pico-8 play session: mixed d-pad (fixed 12-tick cycle), after a click and taps of 🅾, ❎, 🅾+❎, 🅾 in the second before t = 0

[t = 4 s] mixed d-pad (1.2s cycle ×~3): → ← ↑ ↓ + 🅾/❎ taps, ~4s
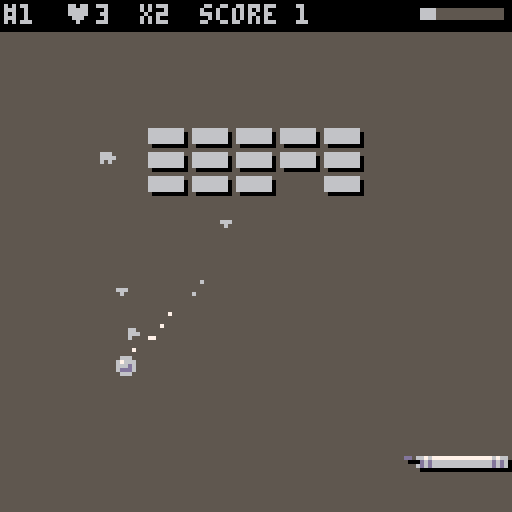
[t = 6 s] mixed d-pad (1.2s cycle ×~5): → ← ↑ ↓ + 🅾/❎ taps, ~6s
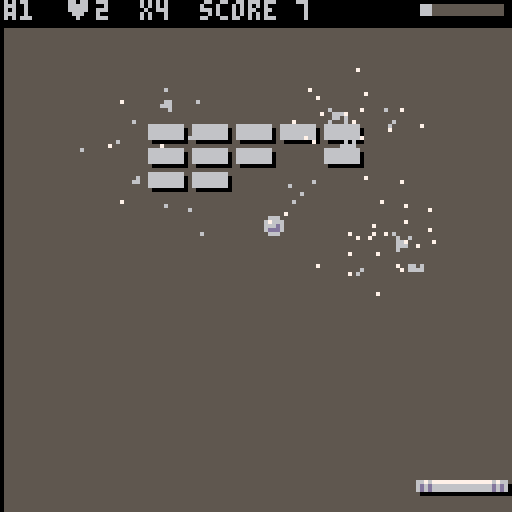
[t = 8 s] mixed d-pad (1.2s cycle ×~6): → ← ↑ ↓ + 🅾/❎ taps, ~8s
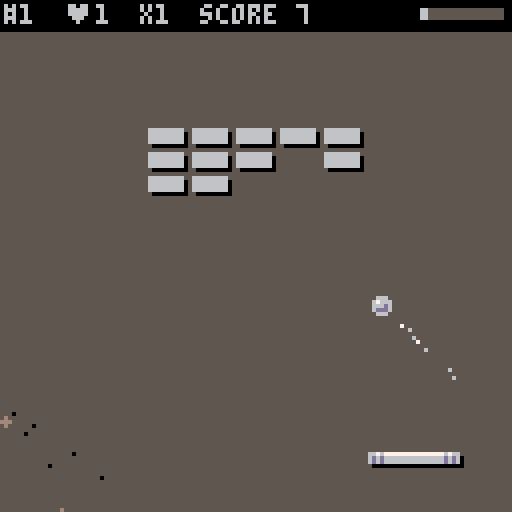

pico-8 cartridge
version 43
__lua__
--breakout laser jump
--by lucasgalib

function _init()

	cartdata("breakout_laser_jump")

	menuitem(1,"reset high scores",reset_hs)

	cls()
	mode="start"
	
	init_variables()
	
	--fade init
	fade_menu=true
	fade_in_timer=40 --frames to fade in
	fade_p=1 --start dark
	
	init_start_blocks()
	
	music(1,400)
end


function _update60()
	update_parts()
	do_blink()
	if mode=="game" then
		update_game()
	elseif mode=="start" then
		update_start()
	elseif mode=="game_over" then
		update_game_over()
	elseif mode=="level_over" then
		update_level_over()
	elseif mode=="winner" then
		update_winner()
	end
end


function _draw()
	--secret palette
	pal(15,128+6,1)
	
	if mode=="game" then
		draw_game()
	elseif mode=="start" then
		draw_start()
	elseif mode=="game_over" then
		draw_game_over()
	elseif mode=="level_over" then
	 draw_level_over()
	elseif mode=="winner" then
	 draw_winner()
	end
	--apply fade effect
	if fade_p>0 then
		fade_screen(fade_p)
	end
end


function init_variables()
	--starting lives
	lives=3
	
	--ball init
	ball={}
	
	--paddle variables
	pad_x=52 
	pad_y=120 
	pad_dx=0 
	pad_dy=0 
	pad_wo=24 --paddle original width
	pad_w=24 --current paddle width
	pad_h=3 --paddle height
	
	--paddle jump variables 
	pad_grounded=true 
	pad_jump_power=-1.3 --jump strength negative=up
	pad_gravity=0.1 --gravity strength
	pad_can_jump=true 
	
	--blocks variables
	block_w=9 
	block_h=4
	spr_lookup={b=40,i=10,h=30,e=50,s=0,p=20,v=60}
	
	--laser variables
	laser_cd_max=600 --tune max cd 
	laser_speed=4 --pixels per frame
	laser_cd=0 
	super_laser_active=false 
	super_laser_flash=0
	initial_serve=false
	
	--score variables
	score=0
	score_mult=1 
	chain=1 
	
	--levels
	levelnum=1 --level 1 init
	level=levels[levelnum]
	
	--sudden death
	sd_block=nil
	sd_timer=0
	sd_thresh=3 --blocks to sd
	
	--power ups variables
	timer_slow=0
	timer_expand=0
	timer_reduce=0
	timer_megaball=0
	timer_megaball_w=0
	
	--shake screen
	shake=0 
	
	-- x button blink
	blink_x_frame=0
	blink_x_i=1
	blink_x_g=7
	blink_x_flash=0
	
	-- z button blink
	blink_z_frame=0
	blink_z_i=1
	blink_z_g=7
	blink_z_flash=0
	
	--arrow preview blink
	arr_b=1 
	arr_b_frame=0
	
	--fade screen
	start_countdown=-1 
	fade_p=0 --fade percentage
	fade_in_timer=0 
	fade_menu=false 
	
	--flash
	flash_time=5 --tune flash time
	
	--sash ui
	sash_w=0 
	sash_dw=0 --destination width
	sash_c=0 
	sash_text=""
	sash_frames=0 
	sash_v=false
	sash_delay_w=0 
	sash_delay_tx=0 
	
	--combo messages
	combo_msgs={"awesome!","so sick!","bonkers!","brilliant!","buenisimo!","on fire!","legendary!","unreal!","insane!","magnificent!"}
	
	--particles
	part={}
	last_hit_dx=0
	last_hit_dy=0
	
	--particle colors
	col_fire={7,10,9,8,2,0}
	col_smoke={0,0,0,5,6}
	col_laser={7,14,8,2}
	col_basic={7,6}
	col_mega={14,2}
	
	--other variables
	top_bar=8 
	sticky=false
	sticky_x=0
	inf_counter=0 --infinite loop protection
	
	--high score
	hs={}
	load_hs()
	hs_x=129 
	hs_dx=129 
	
	--stat tracking current game 
	stat_blocks=0
	stat_powers=0 
	stat_pad_hits=0 
	stat_level=1 
	stat_laser_shots=0 
	stat_victories=0 
end
-->8
--draw


function draw_game()
	cls(0)
	rectfill(0,0,127,127,5)
	do_shake()
	
	draw_paddle()
	draw_blocks()
	draw_top_bar()
	draw_laser_cd()
	draw_pills()
	draw_lasers()
	draw_sash()
	draw_parts()
	draw_ball()
end


function draw_start()
	cls(5)
	draw_parts()
	draw_start_blocks()
	--draw logo with slide offset
	palt(14,true)
	palt(0,false)
	--breakout
	spr(64,37,9+logo_offset_y,7,4)
	--laser
	spr(71,33,41+logo_offset_y,5,2)
	--jump
	spr(76,59,38+logo_offset_y,4,2)
	palt()

	--under sash
	rectfill(0,60,128,68,0)
	print("by lucasgalib",39+(hs_x-129),62,7)
	print("press ❎ to start",31+(hs_x-129),85,blink_x_g)
	print("⬅️ for high scores",29+(hs_x-129),102,0)
	draw_hs(hs_x,65)
	
	--version number
	print("v1.0",hs_x-126,121,0)
end


function draw_level_over()
	draw_game()
	rectfill(0,60,128,68,0)
	print("level "..levelnum.." cleared!",35,62,7)
	print("press ❎ to continue",26,85,blink_x_g)
end


function draw_game_over()
	draw_game()
	rectfill(0,60,128,68,0)
	print("game over!",45+(hs_x-129),62,7)
	print("press ❎ to retry",30+(hs_x-129),80,blink_x_g)
	print("press 🅾️ to exit",32+(hs_x-129),90,blink_z_g)
	print("⬅️ for your score",30+(hs_x-129),102,0)
	draw_stats(hs_x,65)
end


function draw_winner()
	draw_game()
	rectfill(0,60,128,68,0)
	print("congrats! you win!",29+(hs_x-129),62,7)
	print("press 🅾️ to exit",32+(hs_x-129),85,blink_z_g)
	print("⬅️ for your score",30+(hs_x-129),102,0)
	draw_stats(hs_x,65)
end


function draw_ball()
	local ball_spr=34
	for i=1,#ball do
	
	--if megaball
	if timer_megaball>0 or timer_megaball_w>0 then
		ball_spr=35
	end
	spr(ball_spr,ball[i].x-3,ball[i].y-3)
	--serve preview
		if ball[i].stuck 
		and not blocks_intro_active() then
			--draw dots along the aim line (grey to white fade)
			for j=2,5 do
				local dot_x=ball[i].x+ball[i].dx*j*2*arr_b
				local dot_y=ball[i].y+ball[i].dy*j*2*arr_b
				local cols={13,6,6,7,5}
				local ci=((flr(arr_b_frame/6)+j)%3)+1  
				local dot_col=cols[ci]
				circfill(dot_x,dot_y,0.5,dot_col)
			end
		end
	end
end


function draw_paddle()
	palt(0,false)
	palt(14,true)
	if sticky then
		sspr(32,16,5,7,pad_x,pad_y)
		sspr(40,16,5,7,pad_x+pad_w-4,pad_y)
	else
		sspr(0,16,5,7,pad_x,pad_y)
		sspr(8,16,5,7,pad_x+pad_w-4,pad_y)
	end
	--middle part of pad
	for i=5,pad_w-5 do
		if sticky then
			sspr(37,16,1,7,pad_x+i,pad_y)
		else
			sspr(5,16,1,7,pad_x+i,pad_y)
		end
	end
	palt()
	--laser dots on pad
	if laser_cd<=0 then 
		for i=1,3 do
			local c=i<3 and 13 or 8
			pset(pad_x+3,pad_y+i,c)
			pset(pad_x+pad_w-3,pad_y+i,c)
		end
		pset(pad_x+4,pad_y+1,7)
		pset(pad_x+pad_w-4,pad_y+1,7)
	end
end


function draw_top_bar()
	--black bar on top
	rectfill(0,0,128,7,0)
	print("#"..levelnum,1,1,6)
	print("♥"..lives,16,1,6)
	print("score "..score,50,1,6)
	
	--print xcombo
	local xcombo=chain*score_mult
	local xcolor=6
	if xcombo>=8 then
		xcolor=8
	end
	print("x"..xcombo,35,1,xcolor)
end


function draw_blocks()
	local _bspritex=0 
	local i
	
	for i=1,#blocks do
	local _b=blocks[i]
		if _b.v or _b.fsh>0 then
			--flashing state
			if _b.fsh>0 then
				_b.fsh-=1
				_bsprite=false
			else
				--lookup sprite position
				_bspritex=spr_lookup[_b.t]
				_bsprite=_bspritex!=nil
				_bspritex=_bspritex or 0
			end
			--animated position
			local _bx=_b.x+_b.ox
			local _by=_b.y+_b.oy
			if _bsprite then
				palt(0,false)
				palt(14,true)
				pal(11,128+5,1)
				sspr(_bspritex,24,10,5,_bx,_by)
				palt()
			else
				--flash white rectangle
				rectfill(_bx,_by,_bx+block_w-1,_by+block_h-1,7)
			end
		end
	end
end


function draw_pills() 
	palt(11,true)
	palt(0,false)
	for i=1,#pill do 
		spr(pill[i].t,pill[i].x,pill[i].y) 
	end 
	palt()
end

--draw lasers
function draw_lasers()
	for i=1,#laser do
		local l=laser[i]
		if l.super then
			--draw smaller red super laser (3 pixels wide, shorter)
			rectfill(l.x-1,l.y,l.x+1,l.y+4,8) --red outer
			line(l.x,l.y,l.x,l.y+4,14) --pink/light red center line
		else
			--draw normal thin laser
			line(l.x,l.y,l.x,l.y+3,8)
		end
	end
end


function draw_laser_cd()
	--background (empty)
	rectfill(105,2,125,4,5)
	--fill based on cooldown
	local fill=20*(1-laser_cd/laser_cd_max)
	if fill>0 then
		--use red color if super laser is ready
		rectfill(105,2,105+fill,4,super_laser_active and 8 or 6)
	end
end
-->8
--state machine

function update_game()

	--handle fade in
	if fade_in_timer>0 then
		fade_in_timer-=1
		fade_p=fade_in_timer/20 
		if fade_in_timer<=0 then
			fade_p=0
			pal() 
		end
	end
	
	pad_size()
	ball_move()
	pad_move()
	pad_jump()
	shoot_laser()
	pad_collision()
	block_collision()
	laser_collision()
	move_pills()
	move_lasers()
	update_sd()
	check_explosions()
	sticky_shot()
	powerup_timer()
	arrow_blink()
	animate_blocks()
	update_sash()
	
	--check level finished
	if level_finished() then
		_draw()
		if levelnum>=#levels then
			win_game()
		else
			level_over()
		end
	end
	
end


function update_start()

	--block start animation
	update_start_blocks()
	
	--logo slide animation
	if not logo_settled then
		logo_offset_y+=logo_speed
		if logo_offset_y>=0 then
			logo_offset_y=0
			logo_settled=true
		end
	end
	
	--when x pressed to start game
	if btnp(5) then
	 start_accel=true
	 music(-1,950)
	end
	
	--logo speed particles (only after logo settles)
	if logo_settled then
		logo_parts()
	end
	-- handle fade in for menu
	if fade_menu and fade_in_timer>0 then
		fade_in_timer-=1
		fade_p=fade_in_timer/20
		if fade_in_timer<=0 then
			fade_p=0
			fade_menu=false
			pal() 
		end
	end
	
	--slide high scores
	if hs_x!=hs_dx then
		hs_x+=(hs_dx-hs_x)/5
	end
	
	if start_countdown<0 then
		if btnp(5) then
			start_countdown=60 
			sfx(23)
		end
		if btnp(0) and hs_dx!=0 then
			hs_dx=0
		end
		if (btnp(1) or btnp(5) or btnp(4)) and hs_dx!=129 then
			hs_dx=129
		end
	else
		start_countdown-=1
		fade_p=1-(start_countdown/20) 
		if start_countdown<=0 then
			start_countdown=-1
			fade_p=0 
			pal() 
			start_game()
		end
	end
end


function update_game_over()

	if hs_x!=hs_dx then
		hs_x+=(hs_dx-hs_x)/5
	end

	if start_countdown<0 then
		-- retry button (❎)
		if btnp(5) then
			start_countdown=60
			sfx(23)
			exit_to_menu=false
		end

		-- exit button (🅾️)
		if btnp(4) then
			start_countdown=60
			sfx(20)
			exit_to_menu=true
		end

		-- high score sliding
		if btnp(0) and hs_dx!=0 then
			hs_dx=0
		end
		if (btnp(1) or btnp(5) or btnp(4)) and hs_dx!=129 then
			hs_dx=129
		end
	else
	
		-- fade countdown
		start_countdown-=1
		fade_p=1-(start_countdown/20)
		if start_countdown<=0 then
			start_countdown=-1
			fade_p=0
			pal()
			if exit_to_menu then
				_init()
			else
				retry_game()
			end
		end
	end
end


function update_level_over()
	if start_countdown<0 then
		if btnp(5) then
			start_countdown=60 
			sfx(23)
		end
	else
		start_countdown-=1
		fade_p=1-(start_countdown/20)
		if start_countdown<=0 then
			start_countdown=-1
			fade_p=0
			pal()
			next_level()
		end
	end
end


function update_winner()
	if hs_x!=hs_dx then
		hs_x+=(hs_dx-hs_x)/5
	end
	if start_countdown<0 then
		if btnp(4) then
			start_countdown=60
			sfx(23)
		end
		if btnp(0) and hs_dx!=0 then
			hs_dx=0
		end
		if (btnp(1) or btnp(4)) and hs_dx!=129 then
			hs_dx=129
		end
	else
		start_countdown-=1
		fade_p=1-(start_countdown/20)
		if start_countdown<=0 then
			start_countdown=-1 
			fade_p=0 
			pal() 
			_init()
		end
	end
end


function game_over()
	check_hs()
	mode="game_over"
end


function level_over()
	sfx(25)
	mode="level_over"
end


function win_game()
	stat_victories+=1
	check_hs() 
	mode="winner"
	sfx(27)
end


function start_game()
	menuitem(1) --disable menuitem
	init_variables()
	cls()
	mode="game"
	build_blocks(level)
	reset_laser()
	reset_pills()
	serve_ball()
	show_sash("level "..levelnum,0)
	--fade in setup
	fade_in_timer=30
	fade_p=1 --start dark
	sfx(26)
end


function level_finished()
	for i=1,#blocks do
		if blocks[i].v and blocks[i].t!="i" then
			return false
		end
	end
	return true
end


function next_level()
	mode="game"
	--paddle reposition
	pad_x=52 
	pad_y=120 
	pad_dx=0 
	--other variables
	chain=1 
	sticky=false 
	--advance level
	levelnum+=1
	stat_level=levelnum 
	level=levels[levelnum]
	
	reset_laser()
	build_blocks(level)
	serve_ball()
	show_sash("level "..levelnum,0)
	sfx(26)
end

function retry_game()
	
	mode="game"
	
	--variables that change
	lives=3
	local score_penalty=flr(score*0.25)
	score-=score_penalty
	if score<0 then
		score=0
	end
	
	--paddle reposition
	pad_x=52
	pad_y=120 
	pad_dx=0 
	
	--other variables
	chain=1 
	sticky=false
	
	--not advance level
	level=levels[levelnum]
	reset_laser()
	build_blocks(level)
	serve_ball()
	show_sash("score -"..score_penalty,0)
	--fade in setup
	fade_in_timer=30 --frames to fade in
	fade_p=1 --start dark
	sfx(26)
end
-->8
--levels 

--x = empty space
--b = normal block
--h = hardened block
--e = extra hardened block 
--i = indestructible block
--s = exploding block
--p = power up block
--v = invisible block

--level configuration
level=""
levelnum=1
levels={}


--welcome
levels[1]="///xxxb4/xxxb4/xxxb4"

--small pyramid
levels[2]="///xxxxxb/xxxxbbb/xxxbbpbb/xxbbbbbbb"

--power h
levels[3]="//xxxxbxb/xxxxbxb/xxbbbpbbb/xxxxbxb/xxxxbxb/"

--the container
levels[4]="//xxbx4b/xxbx4b/xxbxxpxxb/xxbx4b/xxbx4b/xxb6/"

--intro hard
levels[5]="///xxxxhxh/xxxhhbhh/xxxxbpb/xxxhhbhh/xxxxhxh/"

--the barrier
levels[6]="///x3bbb/x3bpb/x3bbb////xh8"

--the chain
levels[7]="////xhxhxhxhxh/bbbpbbbpbbbxhxhxhxhxh/"

--the tunnel
levels[8]="/xh8//x4b/x3bpb/x4b//xh8/"

--top corners
levels[9]="/xpbbhxhbbp/xbbhxxxhbb/xbhx4hb/xhx6h/xhx6h/"

--intro explosives
levels[10]="/bbbxbbbxbbbbsbxbsbxbsbbbbxbbbxbbb//xxbbbxbbb/xxbsbxbsb/xxbbbxbbb"

--space invader
levels[11]="xxxsxxxs/xxxxsxs/xxxxbbb/xxxbbbbb/xxbbpbpbb/xxb6/xhbbpbpbbh/xhxb4xh/xhxhxxxhxh/xhxhxxxhxh/xxxxhxh/"

--the belt
levels[12]="////h9hbsbsbpbsbsbh9h/"

--dispersed
levels[13]="xhxhxpxhxhx/hxhxhxhxhxh/xhxhxhxhxhx/hxpxhxhxpxh/xhxhxhxhxhx"

--moonflower
levels[14]="/xxxbxxxbb/xxbhbxxxbb/xbhshbxxxpxxxbhbxxxbb/xxxbxxxbb/xxxh/xxxh/xxxh/b9b"

--intro indestructible
levels[15]="xxxxxpxxxx//xxxxbbb//xxxbbbbb//xxbbbbbbb/xxi6"

--the basket
levels[16]="//xxxxbbb/xixxbpbxxi/xixxiiixxi/xixxipixxi/xissixissi/xix6i/xix6i/xi8/"

--double side
levels[17]="xxxi4/x4i/x4i/xbbbxixbbb/xbpbxixbpb/xbbbxixbbb/xbpbxixbpb/xbbbxixbbb/x4i/x4i/xxxi4"

--the jail
levels[18]="/xi3xi3/xix6i/x4h/xixxbbbxxi/xixhbpbhxi/xixxbbbxxi/xixxxhxxxi/xix6i/xi8/"

--explosive center
levels[19]="xxxi4//x3hhh/xxxhshsh/xixh4xi/xixhhphhxi/xixh4xi/xxxhshsh/x3hhh/"

--intro invisibles
levels[20]="///xxv6/xxv6/xxv6"

--the fortress
levels[21]="/xxhhhshhh/xhhsbbbshh/hhbbpbpbbhhhsbbiiibbshhhbbpbpbbhhxhhsbbbshhxxxhhhshhh"

--oinvisible right side
levels[22]="//xbbbxxxvvv/xbpbxxxvpv/xbbbxxxvvv//xbbbxxxvvv/xbpbxxxvpv/xbbbxxxvvv/"

--the capsule
levels[23]="/xh8/xhpx4ph/xhxh4xh/xhxhxsxhxh/xhxhshshxh/xhxhxsxhxh/xhxh4xh/xhpx4ph/xh8/"

--the laberynth
levels[24]="xxxixxxi/xxxixxxi/xixixxxi/xixixsxixi/xixxxixxxi/xixpxixpxi/xixxxixxxi/xi8//v9v"

--intro extra hard
levels[25]="//xxe6/xxex4e/xxex4e/xxexxpxxe/xxex4e/xxex4e/xxe6/"

--super extras
levels[26]="//xe3pe3/xeeseeesee/xe8/xepesesepe/xe8/xeeseeesee/xe3pe3/"

--protected blocks
levels[27]="/xxpxexexp/xxixixixi///xxxexpxe/xxxixixi///xxpxexexp/xxixixixi/"

--the cascade
levels[28]="x4i/xxxeepee/xeexxixxee/xxxhhphh/xhhxxixxhh/xxxbbpbb/xbbxxixxbb/xxxvvpvv/xvvx4vv/"

--the umbrella
levels[29]="x4i/xxxhhiee/xxhhbpbee/xhhbpbpbee/xhhbpbpbee/xhhpbbbpee/xixixixixi/x4i/x4i/x4i/xxxsxs/xxxsss/x3s/"

--encrusted diamond
levels[30]="b4xb4bsbbxxxbbsbbbbx4bbbbbxxxexxxbbbxxxesexxxbxxxebpbe/xxxebpbe/bxxxesexxxbbbxxxexxxbbbbbx4bbbbsbbxxxbbsbb4xb4/"

--the preboss
levels[31]="xxxv4/xxv6/xveeeveeev/xvepevepev/xeepeeepee/xveeeveeev/xv8/xxv6/xxvxvxvxv/xxvxvxvxv/xvvxvxvxvv/"

--the final boss
levels[32]="xxxh4/xxh6/xheeeheeeh/xhepehepeh/xeepeeepee/xheeeheeeh/xh8/xxhhssshh/xxh6/xxhphphph/xhhxhxhxhh/xhxxhxhxxh/xhxhhxhhxh/"

-->8
--paddle

function pad_move()

	local buttpress=false --variable button pressed
	pad_x+=pad_dx --movement
	--keeps pad on-screen
	pad_x=mid(0,pad_x,127-pad_w)
	--left move
	if btn(⬅️) then 
		buttpress=true
		pad_dx=-1.5 --speed tune
	end
	--right move
	if btn(➡️) then
		buttpress=true
		pad_dx=1.5 --speed tune
	end
	--slow down
	if not (buttpress) then
		pad_dx/=2.5 --slow tune
	end
	if not pad_grounded and not (btn(⬅️) or btn(➡️)) then
	pad_dx*=0.95
	end
end


function pad_jump()
	if blocks_intro_active() then return end
	--apply gravity
	pad_dy+=pad_gravity
	pad_y+=pad_dy
	--ground collision
	if pad_y>=120 then
		pad_y=120
		pad_dy=0
		pad_grounded=true
	else
		pad_grounded=false
		pad_can_jump=false --reset jump flag when in air
	end
	--jump input - only if grounded and can jump
	if btn(🅾️) and pad_grounded and pad_can_jump then
		pad_dy=pad_jump_power
		pad_grounded=false
		pad_can_jump=false --prevent further jumps until button released
		sfx(16) --jump sound 
	end
	--reset jump ability when button is released
	if not btn(🅾️) then
		pad_can_jump=true
	end
	--extra horizontal speed while in air
	if not pad_grounded then
		if btn(⬅️) then
			pad_dx=-2.5 --faster left in air (was -1.5)
		end
		if btn(➡️) then
			pad_dx=2.5 --faster right in air (was 1.5)
		end
	end
	--keep paddle visible (don't jump too high)
	if pad_y<top_bar+1 then
		pad_y=top_bar+1
		pad_dy=0
	end
	if abs(pad_dx)>=2 then
		spawn_speedlines(pad_x,pad_y,pad_dx)
	end
end


function sticky_shot()
	--don't allow release during block intro
	if blocks_intro_active() then return end
	-- find first stuck ball
	local stuck_ball=nil
	for i=1,#ball do
		if ball[i].stuck then
			stuck_ball=ball[i]
			break
		end
	end
	-- release stuck ball on button press
	if btnp(🅾️) and stuck_ball then
		stuck_ball.stuck=false
		stuck_ball.x=mid(3,stuck_ball.x,124)
		sticky=false
		initial_serve=false --ball is now in play
		inf_counter=0
	end
	-- only allow aiming / catching if there is a stuck ball
	if stuck_ball then
		if btn(⬅️) then 
			stuck_ball.dx=-1
			stuck_ball.dy=-1
		end
		if btn(➡️) then 
			stuck_ball.dx=1
			stuck_ball.dy=-1
		end
	end
end


function pad_size()
	--check if pad should grow
	if timer_expand>0 then
		pad_w=flr(pad_wo*1.5)
	--check if pad should shrink
	elseif timer_reduce>0 then
		pad_w=flr(pad_wo/2)
		score_mult=2 --score mult 
	else
		pad_w=pad_wo
		score_mult=1 
	end
	--clamp sticky_x to new paddle width
	if sticky then
		sticky_x=mid(2,sticky_x,pad_w-2)
	end
end
-->8
--ball
 

function new_ball()
	b={}
	b.x=0 --x position
	b.y=0 --y position
	b.dx=0 --x delta
	b.dy=0 --y delta
	b.r=2 --radius
	b.prev_x=0 --previous frame x
	b.prev_y=0 --previous frame y
	b.stuck=false --stuck
	return b
end


function ball_move()
	for bi=#ball,1,-1 do
		local b=ball[bi]
		--if megaball increase radius
		if timer_megaball>0 then
			b.r=3
		else
			b.r=2
		end
		--if sticky on
		if b.stuck then
			b.x=pad_x+sticky_x --ball on pad x
			b.y=pad_y-b.r-1 --ball on pad y
		--if sticky off
		else
		--regular ball physics
			--ball previous frame
			b.prev_x=b.x  
			b.prev_y=b.y
			--particle trail
			spawn_trail(b.x,b.y)
			--checks for slow motion
			if timer_slow>0 then
				--slow ball movement
				b.x+=(b.dx/3)
				b.y+=(b.dy/2)
			else
				--normal ball movement
				b.x+=b.dx
				b.y+=b.dy
			end
			--bounce right wall
			if b.x+b.r>127 then
				b.x=127-b.r
				b.dx=-b.dx
				sfx(11) 
				puff_smoke(b.x,b.y)
				check_inf(bi)
				check_sd()
			--bounce left wall
			elseif b.x-b.r<0 then
				b.x=b.r
				b.dx=-b.dx
				sfx(11)
				puff_smoke(b.x,b.y)
				check_inf(bi)
				check_sd()
			end
			--bounce bottom wall
			if b.y+b.r>127 then
				--delete this ball
				spawn_death(b.x,b.y)
				shake=0.1
				del(ball,b)  
				if #ball<=0 then 
					shake=0.5
					lives-=1
					sfx(19) 
					if lives<=0 then
						game_over()
					else
						serve_ball()
				end
			end
			--bounce top wall
			elseif b.y-b.r<top_bar then
				b.y=top_bar+b.r
				b.dy=-b.dy
				sfx(11)
				puff_smoke(b.x,b.y)
				check_inf(bi)
				check_sd()
			end
		end
	end
end


function serve_ball()
	--resets balls
	ball={}
	--set up first ball
	ball[1]=new_ball()
	ball[1].r=2
	ball[1].x=pad_x+flr(pad_w/2) --ball on pad x
	ball[1].y=pad_y-ball[1].r-1 --ball on pad y
	ball[1].dx=1 --ball x speed tune
	ball[1].dy=-1 --ball y speed tune
	ball[1].stuck=true 
	--reset chain
	chain=1
	score_mult=1
	--sticks ball mid pad
	sticky_x=flr(pad_w/2) 
	--reset power ups
	timer_slow=0
	timer_expand=0
	timer_reduce=0
	timer_megaball=0
	timer_megaball_w=0
	reset_pills() 
	--laser on cooldown
	initial_serve=true
	laser_cd=laser_cd_max 
	super_laser_active=false --reset super laser
	super_laser_flash=0
	--infinite protection
	inf_counter=0
end


function multi_ball()
	local ballnum=flr(rnd(#ball))+1
	local ogball=ball[ballnum]
	--only spawn if not too many balls
	if #ball>=5 then return end
	--normalize the source ball's speed
	local base_dx=ogball.dx
	local base_dy=-1  -- always use standard vertical speed
	--create new ball with spread angles
	ball2=copy_ball(ogball)
	
	--split in opposite horizontal direction (gentler)
	if base_dx > 0 then
		ball2.dx = -abs(base_dx) - (0.1 + rnd(0.2))  -- goes left
		ogball.dx = abs(base_dx) + (0.1 + rnd(0.2))  -- goes right
	else
		ball2.dx = abs(base_dx) + (0.1 + rnd(0.2))   -- goes right
		ogball.dx = -abs(base_dx) - (0.1 + rnd(0.2)) -- goes left
	end
	
	ball2.dy = base_dy + (rnd(0.4)-0.2)
	ogball.dy = base_dy + (rnd(0.4)-0.2)
	
	--add new ball to array
	ball2.stuck=false
	ball[#ball+1]=ball2
end


function copy_ball(ob)
	b={}
	b.x=ob.x
	b.y=ob.y
	b.dx=ob.dx
	b.dy=ob.dy
	b.prev_x=ob.x  
	b.prev_y=ob.y 
	b.r=ob.r 
	b.stuck=false  
	return b
end


function any_ball_stuck()
	for i=1,#ball do
		if ball[i].stuck then 
			return true 
		end 
	end
	return false
end


function check_inf(bi)
	if ball[bi] and not ball[bi].stuck then
		inf_counter+=1
		if inf_counter>30 then
			inf_counter=0
			--change ball angle randomly
			ball[bi].dx+=rnd(0.7)-0.35
			ball[bi].dx=mid(-3,ball[bi].dx,3)
			if abs(ball[bi].dx)<0.6 then
				ball[bi].dx=ball[bi].dx>0 and 0.6 or -0.6
			end
			--nudge ball position to escape
			ball[bi].x+=rnd(4)-2
			ball[bi].y+=rnd(4)-2
			--keep in bounds
			ball[bi].x=mid(ball[bi].r,ball[bi].x,127-ball[bi].r)
			ball[bi].y=mid(top_bar+ball[bi].r,ball[bi].y,126)
		end
	end
end
-->8
--collisions


function score_hit(_combo,_psfx)
	score+=chain*score_mult
	if _combo then
		if chain==7 then
			show_sash(combo_msgs[flr(rnd(10))+1],0)
		end
		chain+=1
		chain=mid(1,chain,8)
	end
	if _psfx then
		sfx(chain)
	end
end

function ball_box(bi,box_x,box_y,box_w,box_h)
	if ball[bi].y+ball[bi].r<box_y then return false end
	if ball[bi].y-ball[bi].r>box_y+box_h then return false end
	if ball[bi].x+ball[bi].r<box_x then return false end
	if ball[bi].x-ball[bi].r>box_x+box_w then return false end
	return true
end


function box_box(box1_x,box1_y,box1_w,box1_h,box2_x,box2_y,box2_w,box2_h)
	if box1_y>box2_y+box2_h then return false end
	if box1_y+box1_h<box2_y then return false end
	if box1_x>box2_x+box2_w then return false end
	if box1_x+box1_w<box2_x then return false end
	return true
end


function pad_collision()
	for i=1,#ball do 
		if not ball[i].stuck then
			if ball_box(i,pad_x,pad_y,pad_w,pad_h) then
				--push ball out of pad
				ball[i].y=pad_y-ball[i].r
				--reverse vertical speed
				if ball[i].dy>0 then ball[i].dy=-ball[i].dy end
				--catch ball power up
				if sticky and not any_ball_stuck() then
					ball[i].stuck=true
					sticky=true
					sticky_x=mid(ball[i].r,ball[i].x-pad_x,pad_w-ball[i].r)
					ball[i].dx=ball[i].dx>0 and 1 or -1  
					ball[i].dy=-1 
					chain=1
					sfx(18)
					stat_pad_hits+=1
					inf_counter=0
				else
					--normal bounce
					local hit_pos=(ball[i].x-(pad_x+pad_w/2)) / (pad_w/2)
					--tune max horizontal speed (base speed)
					local base_dx=hit_pos*1.25
					--apply jump boost to base speed
					if not pad_grounded then
						ball[i].dx=base_dx*1.25 --boost from base
					else
						ball[i].dx=base_dx --normal speed
					end	
					--cap maximum speed
					ball[i].dx=mid(-3,ball[i].dx,3)
					--reset vertical speed to base value
					ball[i].dy=-0.75
					--apply vertical boost if jumping
					if not pad_grounded then
						ball[i].dy*=1.5
					end
					--minimum speed check
					if abs(ball[i].dx)<0.6 then
						ball[i].dx=ball[i].dx>0 and 0.6 or -0.6
					end
					
					--hit happens
					chain=1
					sfx(0) 
					puff_smoke(ball[i].x,ball[i].y)
					stat_pad_hits+=1
					inf_counter=0
					check_sd()
				end
			end
		end
	end
end


function block_collision()
	for bi=1,#ball do
		local b=ball[bi]
		local closest_block=nil
		local min_dist=999
		--find closest block
		for i=1,#blocks do
			if blocks[i].v then
				local bw=block_w
				if blocks[i].t=="i" then bw=block_w+1 end
				--use animated position
				local block_x=blocks[i].x+blocks[i].ox
				local block_y=blocks[i].y+blocks[i].oy
				local check_x=block_x-1
				local check_y=block_y-1
				local check_w=bw+1
				local check_h=block_h+1
				if ball_box(bi,check_x,check_y,check_w,check_h) then
					local block_center_x=block_x+bw/2
					local block_center_y=block_y+block_h/2
					local dist=abs(b.prev_x-block_center_x)+abs(b.prev_y-block_center_y)
					if dist<min_dist then
						min_dist=dist
						closest_block=i
					end
				end
			end
		end
		--collide with closest block only
		if closest_block then
			local i=closest_block
			local bw=block_w
			if blocks[i].t=="i" then bw=block_w+1 end
			--use animated position here too
			local block_x=blocks[i].x+blocks[i].ox
			local block_y=blocks[i].y+blocks[i].oy
			if (timer_megaball<=0 and timer_megaball_w<=0) or blocks[i].t=="i" then				--save last hit direction
				last_hit_dx=b.dx
				last_hit_dy=b.dy
				-- use ball's own prev fields for collision direction
				local from_left=b.prev_x+b.r<block_x
				local from_right=b.prev_x-b.r>block_x+bw
				local from_top=b.prev_y+b.r<block_y
				local from_bottom=b.prev_y-b.r>block_y+block_h
				if from_left then
					b.dx=-abs(b.dx)
					b.x=block_x-b.r-1
				elseif from_right then
					b.dx=abs(b.dx)
					b.x=block_x+bw+b.r+1
				elseif from_top then
					b.dy=-abs(b.dy)
					b.y=block_y-b.r-1
				elseif from_bottom then
					b.dy=abs(b.dy)
					b.y=block_y+block_h+b.r+1
				else
					--corner hit: reverse both
					b.dx=-b.dx
					b.dy=-b.dy
				end
			end
			--hit happens
			hitting_block(i,true,true,bi)
			check_inf(bi)
		end
	end
end


function destroy_block(_i,_combo,_psfx,_is_ball)
	blocks[_i].v=false
	score_hit(_combo,_psfx)
	blocks[_i].fsh=flash_time
	shatter_block(blocks[_i],last_hit_dx,last_hit_dy)
	stat_blocks+=1
	inf_counter=0
	if _is_ball then
		megaball_smash()
	end
end


--downgrade hard blocks
function downgrade_block(_i,new_t,_combo,_psfx)
	blocks[_i].t=new_t
	score_hit(_combo,_psfx)
	blocks[_i].fsh=flash_time
	shatter_block(blocks[_i],last_hit_dx,last_hit_dy)
	stat_blocks+=1
	inf_counter=0
end


function hitting_block(_i,_combo,_psfx,bi)
	if _psfx==nil then _psfx=true end
	local is_ball = bi != nil
	local t=blocks[_i].t
	
	--force destroy sudden death block
	if blocks[_i]==sd_block then
		destroy_block(_i,_combo,_psfx,is_ball)
		return
	end
	
	--normal block
	if t=="b" then
		destroy_block(_i,_combo,_psfx,is_ball)
	--indestructible block
	elseif t=="i" then
		sfx(12)
		if bi then puff_smoke(ball[bi].x,ball[bi].y) end
	--hard block
	elseif t=="h" then
		if timer_megaball>0 or timer_megaball_w>0 then
			destroy_block(_i,_combo,_psfx,is_ball)
		else
			downgrade_block(_i,"b",_combo,_psfx)
		end
	--extra hard block
	elseif t=="e" then
		if timer_megaball>0 or timer_megaball_w>0 then
			destroy_block(_i,_combo,_psfx,is_ball)
		else
			downgrade_block(_i,"h",_combo,_psfx)
		end
	--power-up block
	elseif t=="p" then
		destroy_block(_i,_combo,_psfx,is_ball)
		spawn_pills(blocks[_i].x,blocks[_i].y)
	--exploding block
	elseif t=="s" then
		downgrade_block(_i,"zz",_combo,_psfx)
	--burning block
	elseif t=="zz" then
		blocks[_i].v=false
		score_hit(_combo,_psfx)
		stat_blocks+=1
	--invisible block
	elseif t=="v" then
		destroy_block(_i,_combo,_psfx,is_ball)
		--flash all other invisible blocks
		for j=1,#blocks do
			if blocks[j].t=="v" and blocks[j].v then
				blocks[j].fsh=flash_time*12
			end
		end
	end
end
-->8
--power ups

--_t=1 speed down 
--_t=2 life +1 
--_t=3 sticky 
--_t=4 expand pad 
--_t=5 reduce pad
--_t=6 megaball
--_t=7 multiball 
--_t=8 super laser


function reset_pills()
	--pill object
	pill={}
end


function spawn_pills(_x,_y)
	local _t,_pill
	--weighted types life appears more often
	local weights={1,2,2,3,4,5,6,7,8}
	_t=weights[flr(rnd(#weights))+1]
	--pill object
	_pill={x=_x,y=_y,t=_t}
	add(pill,_pill)
end


function move_pills()
	for i=#pill,1,-1 do
		local p=pill[i]
		-- fall speed
		p.y+=0.75
		-- off screen
		if p.y>128 then
			del(pill,p)
		-- collision with pad
		elseif box_box(p.x,p.y,8,8,pad_x,pad_y,pad_w,pad_h) then
			powerup_get(p.t)
			puff_pill(p.x,p.y,p.t)
			del(pill,p)
		end
	end
end


function powerup_timer()
	if timer_slow>0 then
		timer_slow-=1
	end
	if timer_expand>0 then
		timer_expand-=1
	end
	if timer_reduce>0 then
		timer_reduce-=1
	end
	if timer_megaball>0 then
		timer_megaball-=1
	end
end


function powerup_get(_p)
	sfx(13)
	stat_powers+=1 
	--slowdown
	if _p==1 then
		timer_slow=300 --timer tune
		show_sash("slowdown!",9)
		sfx(9)
	--life up
	elseif _p==2 then
		lives+=1
		show_sash("♥ +1 life! ♥",8)
		sfx(10)
	--sticky shot
	elseif _p==3 then
	show_sash("sticky!",3)
	-- check if any ball is already stuck
		local any_stuck=false
		for i=1,#ball do
			if ball[i].stuck then
				any_stuck=true
				break
			end
		end
		-- only activate sticky if no balls are stuck
		if not any_stuck then
			sticky=true
		end
	--expand
	elseif _p==4 then
		show_sash("expand!",12)
		timer_expand=800 
		timer_reduce=0
	--reduce
	elseif _p==5 then
		show_sash("reduce!",13)
		timer_reduce=800 
		timer_expand=0
	--megaball
	elseif _p==6 then
		show_sash("megaball!",14)
		timer_megaball_w=600
		timer_megaball=0
	--multiball
	elseif _p==7 then
		show_sash("multiball!",2)
		multi_ball()
	--super laser
	elseif _p==8 then
		show_sash("super laser!",4)
		super_laser_active=true
	end
end


function megaball_smash()
	if timer_megaball_w>0 then
		timer_megaball_w=0
		timer_megaball=180
	end
end

-->8
--laser


function reset_laser()
	--laser object
	laser={} 
end
 

function shoot_laser()
	--check if cooldown just finished
	if laser_cd==1 then
		sfx(17) --laser ready sound
		laser_puff(pad_x+1+pad_w/2,pad_y-2,false,true)
	end
	--decrease cooldown
	if laser_cd>0 and not initial_serve then
		laser_cd-=1
	end
	--decrease flash timer (handles both positive and negative)
	if super_laser_flash>0 then
		super_laser_flash-=1
	elseif super_laser_flash<0 then
		super_laser_flash+=1 --count up towards 0 for normal laser
	end
	--super laser shot
	if btnp(❎) and super_laser_active and laser_cd<=0 then
		add(laser,{x=pad_x+2, y=pad_y-2, super=true})
		add(laser,{x=pad_x+pad_w-2, y=pad_y-2, super=true})
		laser_cd=laser_cd_max --reset cooldown
		super_laser_flash=4 --4 frames of center flash
		super_laser_active=false
		laser_puff(pad_x+2,pad_y-2,true)
		laser_puff(pad_x+pad_w-2,pad_y-2,true)
		stat_laser_shots+=1
		sfx(21) 
		shake=0.1
	--normal laser shot
	elseif btnp(❎) and laser_cd<=0 then
		--shoot from left side
		add(laser,{x=pad_x+2, y=pad_y-2, super=false})
		--shoot from right side
		add(laser,{x=pad_x+pad_w-2, y=pad_y-2, super=false})
		--reset cooldown
		laser_cd=laser_cd_max
		--trigger side flashes (negative = normal)
		super_laser_flash=-2 --2 frames of side flashes
		sfx(14) --laser shot sound
		laser_puff(pad_x+pad_w/2, pad_y-2,false)
		stat_laser_shots+=1
	elseif btnp(❎) and laser_cd>0 then
		sfx(24) --no laser available
	end
end  


function move_lasers()
	for i=#laser,1,-1 do
		laser[i].y-=laser_speed --move up
		--remove if off screen
		if laser[i].y<top_bar then
			del(laser,laser[i])
		end
	end
end


function laser_collision()
	--local laser_sfx=false
	for i=#laser,1,-1 do
		local should_destroy_laser=false
		--collect all blocks the laser hits this frame
		local hits={}
		for j=1,#blocks do 
			if blocks[j].v then
				--check if laser hits block
				--laser size
				local laser_width=laser[i].super and 3 or 2
				local laser_left=laser[i].x-flr(laser_width/2)
				local laser_right=laser[i].x+flr(laser_width/2)
				local laser_top=laser[i].y
				local laser_bottom=laser[i].y+(laser[i].super and 6 or 3)
				if laser_right>=blocks[j].x 
				and laser_left<=blocks[j].x+block_w
				and laser_bottom>=blocks[j].y
				and laser_top<=blocks[j].y+block_h then
					add(hits,j)
				end
			end
		end
		--process all hits
		for h=1,#hits do
			local j=hits[h]
			if laser[i].super then
				--indestructible blocks stop super laser
				if blocks[j].t=="i" then 
					sfx(12)
					should_destroy_laser=true
					laser_puff(laser[i].x,laser[i].y,true)
					break
				else
					--destroy block but keep going
					last_hit_dx=0
					last_hit_dy=-1
					hitting_block(j,false,false,nil)
					laser_puff(laser[i].x,laser[i].y,true)
					--no break here - keeps penetrating!
				end
			else
				--normal laser: destroy on first hit
				if blocks[j].t!="i" then
					last_hit_dx=0
					last_hit_dy=-1
					laser_puff(laser[i].x,laser[i].y,true)
					hitting_block(j,false,false,nil)
				else
					sfx(12)
					laser_puff(laser[i].x,laser[i].y,true)
				end
				should_destroy_laser=true
				break
			end
		end
		--remove laser if needed
		if should_destroy_laser then
			del(laser,laser[i]) 
		end
	end
end
-->8
--blocks 


function add_blocks(_i,_t)
	local _b
	_b={}
	_b.x=4+((_i-1)%11)*(block_w+2)
	_b.y=14+flr((_i-1)/11)*(block_h+2)
	_b.dx=0 --speed
	_b.dy=0 
	_b.v=true --alive
	_b.t=_t --type
	_b.fsh=0 --flashing
	_b.anim_t=0 
	_b.anim_max=100 --intro timer
	--start above screen
	_b.ox=0
	_b.oy=-150
	--add blocks to array
	add(blocks,_b)
end


function build_blocks(lvl)
	local i,j,o,char,last
	last=""
	j=0 --another i type variable
	--block object
	blocks={}
	--valid block types
	local valid={b=1,i=1,h=1,s=1,p=1,v=1,e=1}
	for i=1,#lvl do
		j+=1
		char=sub(lvl,i,i)
		if valid[char] then
			last=char
			add_blocks(j,char)
		elseif char=="x" then
			last="x"
		elseif char=="/" then
			j=(flr((j-1)/11)+1)*11
		elseif char>="0" and char<="9" then
			for o=1,char+0 do
				if valid[last] then
					add_blocks(j,last)
				end
				j+=1
			end
			j-=1
		end
	end
end


function check_explosions()
	for i=1,#blocks do
		if blocks[i].t=="zz" and blocks[i].v then
			blocks[i].t="z"
		elseif blocks[i].t=="z" and blocks[i].v then
			explode_blocks(i)
			spawn_explosion(blocks[i].x,blocks[i].y)
			sfx(22)
			if shake<0.3 then
				shake+=0.1
			end
		end
	end
end


function explode_blocks(_i)
	blocks[_i].v=false
	--explode nearby blocks
	for j=1 ,#blocks do
		if j!=_i 
		and blocks[j].t!="i"
		and blocks[j].v==true
		and abs(blocks[j].x-blocks[_i].x)<=(block_w+2)
		and abs(blocks[j].y-blocks[_i].y)<=(block_h+2)
		then
			--force destroy hardened blocks in explosion
			if blocks[j].t=="h" or blocks[j].t=="e" then
				blocks[j].v=false
				score_hit(false,false)
				blocks[j].fsh=flash_time
				shatter_block(blocks[j],last_hit_dx,last_hit_dy)
    stat_blocks+=1
			else
				hitting_block(j,false,false)
			end
		end
	end
end




------- sudden death -------

function check_sd()
	local c=0 --block counter
	
	if sd_block!=nil then return end
	for i=1,#blocks do
		if blocks[i].v==true and blocks[i].t!="i" then
			c+=1
		end
	end
	if c>sd_thresh then return end
	if c<=sd_thresh then trigger_sd() end
end


function trigger_sd()
	--collect eligible blocks
	local eligible={}
	for i=1,#blocks do
		if blocks[i].v==true and blocks[i].t!="i" then
			add(eligible, blocks[i])
		end
	end
	
	--pick random block
	if #eligible>0 then
		sd_block=eligible[flr(rnd(#eligible))+1]
		show_sash("time bomb!",0)
		sd_timer=450
		sd_blinkt=sd_timer/10
		sd_block.fsh=flash_time
		sfx(28)
	end
end


function update_sd()
	if sd_block!=nil then
		--check if block was destroyed by player
		if sd_block.v==false then
			score+=10
			sd_block.v=true
			sd_block.t="zz"
			sd_block=nil
			return
		end
		
		sd_timer-=1
		if sd_timer<1 then
			sd_block.t="zz"
			sd_block=nil
			return
		end
		sd_blinkt-=1
		if sd_blinkt<1 then
			sd_block.fsh=flash_time
			sd_blinkt=max(sd_timer/10,8)
			sfx(28)
		end
	end
end







---- intro block animation ----


function blocks_intro_active()
	return #blocks>0 and blocks[1].anim_t<blocks[1].anim_max
end


function animate_blocks()
	for i=1,#blocks do
		local _b=blocks[i]
		if _b.v or _b.fsh>0 then
			--intro animation
			if _b.anim_t<_b.anim_max then
				_b.anim_t+=1
				local t=_b.anim_t/_b.anim_max  
				_b.oy=-150*(1-t)  
			else
				--destroyed block physics
				if not _b.v then
					_b.ox+=_b.dx
					_b.oy+=_b.dy
					_b.dx*=0.1
					_b.dy*=0.1
					_b.dy+=0.1 --gravity
				end
			end
		end
	end
end


function rnd_block_type()
	local r=rnd()
	if r<0.90 then return "b"     --90% normal
	elseif r<0.92 then return "h" --2% hard
	elseif r<0.94 then return "e" --2% extra hard
	elseif r<0.96 then return "s" --2% exploding
	elseif r<0.98 then return "p" --2% power
	else return "i" end           --2% indestructible
end


function init_start_blocks()
	start_speed,start_accel,start_y_off=0.5,false,0
	start_step=block_h*3
	start_rows=flr(128/start_step)+3
	start_col_h=start_rows*start_step
	start_wrap_i=start_rows --track which block wraps next
	start_types={}
	for i=1,start_rows do
		start_types[i]=rnd_block_type()
	end
	--logo slide animation
	logo_offset_y=-100
	logo_speed=0.5
	logo_settled=false
end


function update_start_blocks()
	--button press acceleration
	if start_accel then 
		start_speed=2
	end
	
	local prev=flr(start_y_off/start_step)
	start_y_off+=start_speed
	if flr(start_y_off/start_step)!=prev then
		start_types[start_wrap_i]=rnd_block_type()
		start_wrap_i-=1
		if start_wrap_i<1 then 
			start_wrap_i=start_rows 
		end
	end
end


function draw_start_blocks()
	palt(0,false)
	palt(14,true)
	pal(11,128+5,1)
	--x position of colum 1 and 2
	local cols={5,113} 
	for col=1,2 do
		local bx=cols[col]
		for i=1,start_rows do
			local by=((i-1)*start_step+start_y_off)%start_col_h-start_step
			--appear in between 
			if by>-6 and by<60 then
				sspr(spr_lookup[start_types[i]] or 40,24,10,5,bx,by)
			end
		end
	end
	palt()
end
-->8
--sash ui


function show_sash(_t,_c)
	sash_w=0 
	sash_dw=4 
	sash_c=_c 
	sash_text=_t
	sash_tx=-#sash_text*4
	sash_tdx=64-(#sash_text*2)
	sash_frames=0 
	sash_v=true
	sash_delay_w=0
	sash_delay_tx=8
end


function update_sash()
	if sash_v then
		sash_frames+=1
		--animate width
		if sash_delay_w>0 then
			sash_delay_w-=1
		else
			sash_w+=(sash_dw-sash_w)/5
			if abs(sash_dw-sash_w)<0.3 then
				sash_w=sash_dw
			end
		end
		--animate text
		if sash_delay_tx>0 then
			sash_delay_tx-=1
		else
			sash_tx+=(sash_tdx-sash_tx)/10
			if abs(sash_tx-sash_tdx)<0.3 then
				sash_tx=sash_tdx
			end
		end
		--make sash go away
		if sash_frames==85 then
			sash_dw=0
			sash_tdx=160
			sash_delay_w=15
			sash_delay_tx=00
		end
		if sash_frames>115 then
			sash_v=false
		end
	end
end


function draw_sash()
	if sash_v then
		rectfill(0,64-sash_w,128,64+sash_w,sash_c)
		print(sash_text,sash_tx,62,7)
	end
end
-->8
--particles

--type=0 - static pixel
--type=1 - gravity pixel
--type=2 - smoke
--type=3 - chunk
--type=4 - line


function add_part(_x,_y,_dx,_dy,_type,_maxage,_col,_s)
	local _p={}
	_p.x=_x --x position
	_p.y=_y --y position
	_p.dx=_dx --x speed
	_p.dy=_dy --y speed
	_p.type=_type --type
	_p.col=0 --color and sprite
	_p.s=_s --size

	--other variables
	_p.maxage=_maxage
	_p.age=0
	_p.rot=flr(rnd(4))
	_p.rot_timer=flr(rnd(6))
	_p.rot_delay=6+flr(rnd(6)) 
	_p.colarr=_col
	_p.os=_s
	
	--add particle to array
	add(part,_p)
end


function update_parts()
	local i=1
	while i<=#part do
		local _p=part[i]
		_p.age+=1
		--remove dead/offscreen particles
		if _p.age>_p.maxage
		or _p.x<-10 or _p.x>148
		or _p.y<-10 or _p.y>148 then
			--swap with last and pop
			part[i]=part[#part]
			part[#part]=nil
		else
			--change colors
			if #_p.colarr==1 then
				_p.col=_p.colarr[1]
			else
				local _ci=_p.age/_p.maxage  
				_ci=1+flr(_ci*#_p.colarr)
				_p.col=_p.colarr[_ci]
			end
			--apply gravity
			if _p.type==1 or _p.type==3 then
				_p.dy+=0.075
			end
			--chunks 
			if _p.type==3 then
				--settling
				if _p.age > _p.maxage*0.7 then
					_p.dx *= 0.9
					_p.dy *= 0.9
				end
				--rotation
				_p.rot_timer+=1
				if _p.rot_timer>_p.rot_delay then
					_p.rot+=1
					_p.rot_timer=0
					if _p.rot>=4 then
					_p.rot=0
					end
				end
			end
			--shrink
			if _p.type==2 or _p.type==4 then
				local _ci=1-(_p.age/_p.maxage)
				_p.s=_ci*_p.os
			end
			--friction
			if _p.type==2 or _p.type==4 then
				_p.dx/=1.2
				_p.dy/=1.2
			end
			--move particles
			_p.x+=_p.dx
			_p.y+=_p.dy
			--only increment if we didn't swap
			i+=1
		end
	end
end


function draw_parts()
	for i=1,#part do
		local _p=part[i]
		--pixel particle
		if _p.type==0 or _p.type==1 then
			pset(_p.x,_p.y,_p.col)
		--circle particle
		elseif _p.type==2 then
			circfill(_p.x,_p.y,_p.s,_p.col)
		--chunk particle
		elseif _p.type==3 then
			local _fx,_fy
			if _p.rot==2 then
				_fx=false
				_fy=true
			elseif _p.rot==3 then
				_fx=true
				_fy=true
			elseif _p.rot==4 then
				_fx=true
				_fy=false
			else
				_fx=false
				_fy=false
			end
			spr(_p.col,_p.x,_p.y,1,1,_fx,_fy)
			--line particle
		elseif _p.type==4 then
			line(_p.x,_p.y,_p.x+_p.s*sgn(_p.dx),_p.y,_p.col)
		end
	end
end


function spawn_trail(_x,_y)
	if rnd()<0.4 then 
		local _ang=rnd()
		local _ox=sin(_ang)*0.3
		local _oy=cos(_ang)*0.3
		local _mycol=timer_megaball>0 and col_mega or chain>=8 and col_fire or col_basic
		add_part(_x+_ox,_y+_oy,0,0,
			0, --type
			10+rnd(16), --life
			_mycol, --color         
			0) --size
	end
end


function shatter_block(_b,_vx,_vy)
	sfx(15)
	_b.dx=_vx*2
	_b.dy=_vy*2
	if shake<0.1 then 
		shake+=0.06
	end
	
	--max particles check
	local max_parts=500
	local parts_left=max_parts-#part
	if parts_left<=0 then return end
	
	--pixel shatter
	local dots=mid(0,15+flr(rnd(20)),parts_left)
	for i=1,dots do
		local _ang=rnd()
		local _dx=sin(_ang)*rnd(1.5)+(_vx/0.8)
		local _dy=cos(_ang)*rnd(1.5)+(_vy/0.8)
		add_part(
			_b.x+rnd(block_w),--x
			_b.y+rnd(block_h),--y
			_dx,_dy, --speed
			1, --type
			15+rnd(25), --life
			col_basic, --color
			0) --size
	end
	
	--chunk shatter
	parts_left=max_parts-#part
	local chunks=mid(0,2+flr(rnd(3)),parts_left)
	for i=1,chunks do
		local _ang=rnd()
		local _dx=sin(_ang)*rnd(1)+(_vx/0.8)
		local _dy=cos(_ang)*rnd(1)+(_vy/0.8)
		local _spr=16+flr(rnd(9))
		add_part(
			_b.x+rnd(block_w),--x
			_b.y+rnd(block_h),--y
			_dx,_dy, --speed
			3, --type
			45+rnd(35), --life
			{_spr}, --sprite number
			0) --size
	end
end


function puff_pill(_x,_y,_p)
	--pill colors by type
	--1=slowtime,2=life,3=sticky,4=expand,5=reduce,6=megaball,7=multiball,8=super laser
	local pill_cols={
		{9,9,2,0},{8,8,2,0},{11,3,3,0},{12,12,1,0},
		{13,13,1,0},{14,14,2,0},{2,2,1,0},{4,4,1,0}
	}
	for i=0,20 do
		local speed_mult=0.5+rnd(2)
		local _ang=rnd()
		local _dx=sin(_ang)*speed_mult
		local _dy=cos(_ang)*speed_mult
		local _mycol=pill_cols[_p] or pill_cols[8]
		--add puff
		add_part(
			_x,--x
			_y,--y
			_dx,_dy, --speed
			2, --type
			25+rnd(35), --life
			_mycol, --color
			1+rnd(4)) --size
	end
end


function puff_smoke(_x,_y)
	for i=0,8  do
		local speed_mult=0.5+rnd(1)
		local _ang=rnd()
		local _dx=sin(_ang)*speed_mult
		local _dy=cos(_ang)*speed_mult
		local _mycol=timer_megaball>0 and col_mega or chain>=8 and col_fire or col_basic
		add_part(
			_x,--x
			_y,--y
			_dx,_dy, --speed
			2, --type
			10+rnd(15), --life
			_mycol, --color
			1+rnd(2)) --size
	end
end


function spawn_death(_x,_y)
	for i=0,30 do
		local speed_mult=2+rnd(3)
		local _ang=rnd()
		local _dx=sin(_ang)*speed_mult
		local _dy=cos(_ang)*speed_mult
		local _mycol=chain>=8 and col_fire or {7,6,15,0}
		add_part(
			_x,--x
			_y,--y
			_dx,_dy, --speed
			2, --type
			50+rnd(35), --life
			_mycol, --color
			2+rnd(3)) --size
	end
end


function spawn_explosion(_x,_y)
	--first smoke
	for i=0,20 do
		local speed_mult=rnd(4)
		local _ang=rnd()
		local _dx=sin(_ang)*speed_mult
		local _dy=cos(_ang)*speed_mult
		add_part(
			_x,--x
			_y,--y
			_dx,_dy, --speed
			2, --type
			35+rnd(25), --life
			col_smoke, --color
			1+rnd(4)) --size
	end
			
	--fireball
	for i=0,35 do
		local speed_mult=1+rnd(3)
		local _ang=rnd()
		local _dx=sin(_ang)*speed_mult
		local _dy=cos(_ang)*speed_mult
		add_part(
			_x,--x
			_y,--y
			_dx,_dy, --speed
			2, --type
			20+rnd(25), --life
			col_fire, --color
			2+rnd(4)) --size
	end
end

function laser_puff(_x,_y,_super,_ready)
	if _super then
		--super laser
		for i=0,17 do
			local speed_mult=0.3+rnd(2)
			local _ang=rnd()
			local _dx=sin(_ang)*speed_mult
			local _dy=cos(_ang)*speed_mult-1
			
			add_part(_x,_y,_dx,_dy,
			2, --type
			10+rnd(15), --life
			col_laser, --color
			1+rnd(3)) --size
		end
		
	--laser cooldown ready
	elseif _ready then
		local half_w=pad_w/2
		local left_x=_x-half_w+2
		local right_x=_x+half_w-2
		--left pulse
		for i=0,6 do
			local _dx=pad_dx
			local _dy=1+pad_dy
			add_part(
				left_x,(_y-5),
				_dx,_dy,
				2,
				14,
				{2,8,8},
				1)
		end
		--right pulse
		for i=0,6 do
			local _dx=pad_dx
			local _dy=1+pad_dy
			add_part(
				right_x-2,(_y-5),
				_dx,_dy,
				2,
				14,
				{2,8,8},
				1)
		end
	else
	--normal laser
	local half_w=pad_w/2
	local left_x=_x-half_w+2
	local right_x=_x+half_w-2
	for side=0,1 do
		local px = side==0 and left_x or right_x
		for i=0,10 do
			local a=rnd()
			local speed=1.2+rnd(0.8)
			add_part(
				px,_y,
				sin(a)*speed,
				cos(a)*speed-0.4,
				2,              
				8+rnd(8),      
				col_laser,     
				1.1+rnd(0.6)
				) 
			end
		end
	end
end


function logo_parts()
	if rnd()<0.6 then 
		local zones={{36,10,30,15,15},{42,9,45,4,8},{67,5,40,4,12}}
		local z=zones[flr(rnd(3))+1]
		add_part(z[1]+rnd(z[2]),z[3]+rnd(z[4]),-1.5-rnd(1.5),rnd(0.4)-0.2,0,5+rnd(5),{z[5],z[5]>10 and 6 or 2},0)
	end
end

function spawn_speedlines(_x,_y,_dir)
	if rnd()<0.2 then 
		local _ox
		if _dir>0 then
			_ox=rnd()*2 --spawn on left edge
		else
			_ox=pad_w-2+rnd()*2 --spawn on right edge
		end
		local _oy=rnd()*pad_h
		local _mycol={6,13}
		
		add_part(_x+_ox,_y+_oy,
			_dir*-0.2, --move opposite to pad
			0, --no vertical move
			4, --line type
			6+rnd(8), --life
			_mycol,        
			1+rnd(3)) --line size
	end
end
-->8
--high score


function draw_score_panel(_x,_y,title,title_off,stats)
	local names={"level","score","broken blocks","power ups","paddle hits","laser shots","victories"}
	rectfill(_x,_y-5,128,_y+3,0)
	print(title,_x+title_off,_y-3,7)
	for i=1,#stats do
		print(names[i],_x+21,_y+7*i,7)
		local _points=" "..stats[i]
		print(_points,(_x+107)-(#_points*4),_y+7*i,7)
	end
end


function draw_hs(_x,_y)
	draw_score_panel(_x,_y,"high scores",44,hs)
end


function draw_stats(_x,_y)
	draw_score_panel(_x,_y,"your score",46,{stat_level,score,stat_blocks,stat_powers,stat_pad_hits,stat_laser_shots})
end


function reset_hs()
	--create default values
	hs={0,0,0,0,0,0,0}
	save_hs()
end


function load_hs()
	if dget(0)==1 then
		for i=1,7 do
			hs[i]=dget(i)
		end
	else
		reset_hs()
	end
end


function save_hs()
	dset(0,1)
	for i=1,7 do
		dset(i,hs[i])
	end
end


function check_hs()
	local stats={stat_level,score,stat_blocks,stat_powers,stat_pad_hits,stat_laser_shots}
	for i=1,6 do
		if stats[i]>hs[i] then
			hs[i]=stats[i]
		end
	end
	hs[7]+=stat_victories --cumulative victories
	save_hs()
end
-->8
--juicy stuff--


function do_shake()
	if shake>0 then
		--from -16 to +16
		local shakex=(16-rnd(32))*shake
		local shakey=(16-rnd(32))*shake
		camera(shakex,shakey)
		shake*=0.95
		if shake<0.05 then shake=0 end
	else
		--reset camera
		camera(0,0)
	end
end


function do_blink()
	local g_seq={7,6,0,0,5,5,5,5,0,0,6}
	local g_seq_fast={7,5,0,5}
	local normal_speed=3
	local fast_speed=1
	local flash_duration=45

	-- only trigger in menu modes
	local in_menu=(mode=="start" or mode=="game_over" or mode=="level_over" or mode=="winner")

	-- detect button press, start flash timer
	if in_menu then
		if btnp(5) then blink_x_flash=flash_duration end
		if btnp(4) then blink_z_flash=flash_duration end
	end

	-- shared blink timing (always update)
	blink_x_frame+=1
	if blink_x_frame>normal_speed then
		blink_x_frame=0
		blink_x_i+=1
		if blink_x_i>#g_seq then blink_x_i=1 end
	end

	-- x button blink
	if blink_x_flash>0 then
		blink_z_frame+=1
		if blink_z_frame>fast_speed then
			blink_z_frame=0
			blink_z_i+=1
			if blink_z_i>#g_seq_fast then blink_z_i=1 end
		end
		blink_x_g=g_seq_fast[blink_z_i]
		blink_x_flash-=1
	else
		blink_x_g=g_seq[blink_x_i]
	end

	-- z button blink
	if blink_z_flash>0 then
		blink_z_frame+=1
		if blink_z_frame>fast_speed then
			blink_z_frame=0
			blink_z_i+=1
			if blink_z_i>#g_seq_fast then blink_z_i=1 end
		end
		blink_z_g=g_seq_fast[blink_z_i]
		blink_z_flash-=1
	else
		blink_z_g=g_seq[blink_x_i]
	end
	-- dim the other text when one is flashing
	if mode=="game_over" then
		if blink_x_flash>0 then 
			blink_z_g=0 
		end
		if blink_z_flash>0 then 
			blink_x_g=0 
		end
	end
end


function arrow_blink()
	arr_b_frame+=1
	arr_b=1+abs(sin(arr_b_frame/60))*0.5 --slow pulse from 1 to 1.5
end



function fade_screen(_f)
	local fade_table={
		[0]=0,[1]=0,[2]=1,[3]=1,[4]=2,[5]=1,[6]=13,[7]=6,
		[8]=2,[9]=4,[10]=9,[11]=3,[12]=1,[13]=1,[14]=2}
	local steps = flr(mid(0,_f,1)*4)
	palt(0,false)
	-- fade colors 0..14
	for i=0,14 do
		local c=i
		for s=1,steps do
			c=fade_table[c]
		end
		pal(i,c,1)
	end
	-- fade color 15 through dark gray -> black
	pal(15,steps>=2 and 0 or 5,1)
end

-->8
--sfx and music

--sfx(0) ball hits pad 
--sfx(chain) chain sound (1-8)
--sfx(9) speed down power
--sfx(10) life +1 
--sfx(11) ball hits wall
--sfx(12) hit indestructible block
--sfx(13) pick up power up
--sfx(14) laser shot
--sfx(15) block shatter
--sfx(16) paddle jump
--sfx(17) laser cooldown back
--sfx(18) sticky
--sfx(19) loose live
--sfx(20) start and game over button
--sfx(20) press z
--sfx(21) super laser shot
--sfx(22) explosion sound
--sfx(23) press x 
--sfx(24) no laser available
--sfx(25) finished level
--sfx(26) new level
--sfx(27) winner jingle
--sfx(28) sudden death

--music() start menu music
	--starting from sfx(32) 
__gfx__
00000000bbbbbbbbbbbbbbbbbbbbbbbbbbbbbbbbbbbbbbbbbbbbbbbbbbbbbbbbbbbbbbbb00000000000000000000000000000000000000000000000000000000
00000000bbb00bbbbbb00bbbbbb00bbbbbb00bbbbbb00bbbbbb00bbbbbb00bbbbbb00bbb00000000000000000000000000000000000000000000000000000000
00700700bb0990bbbb0880bbbb0330bbbb0cc0bbbb0dd0bbbb0ee0bbbb0220bbbb0440bb00000000000000000000000000000000000000000000000000000000
00077000b097990bb087880bb037330bb0c7cc0bb0d7dd0bb0e7ee0bb027220bb047440b00000000000000000000000000000000000000000000000000000000
00077000b099990bb088880bb033330bb0cccc0bb0dddd0bb0eeee0bb022220bb044440b00000000000000000000000000000000000000000000000000000000
00700700bb0990bbbb0880bbbb0330bbbb0cc0bbbb0dd0bbbb0ee0bbbb0220bbbb0440bb00000000000000000000000000000000000000000000000000000000
00000000bbb00bbbbbb00bbbbbb00bbbbbb00bbbbbb00bbbbbb00bbbbbb00bbbbbb00bbb00000000000000000000000000000000000000000000000000000000
00000000bbbbbbbbbbbbbbbbbbbbbbbbbbbbbbbbbbbbbbbbbbbbbbbbbbbbbbbbbbbbbbbb00000000000000000000000000000000000000000000000000000000
00000000000000000000000000000000000000000000000000000000000000000000000000000000000000000000000000000000000000000000000000000000
00000000000000000000000000000000000000000000000000000000000000000000000000000000000000000000000000000000000000000000000000000000
00000000000000000000000000000000000000000000600000660000000600000006060000000000000000000000000000000000000000000000000000000000
00006000006660000000660000666000006606000066600000666000006666000066660000000000000000000000000000000000000000000000000000000000
00066000000600000006660000666600006666000006600000600000006660000006660000000000000000000000000000000000000000000000000000000000
00000000000000000000000000000000000000000000000000000000000000000000000000000000000000000000000000000000000000000000000000000000
00000000000000000000000000000000000000000000000000000000000000000000000000000000000000000000000000000000000000000000000000000000
00000000000000000000000000000000000000000000000000000000000000000000000000000000000000000000000000000000000000000000000000000000
eeeeeeeeeeeeeeee0000000000eee000ee3e33333e3eeeee00000000000000000000000000000000000000000000000000000000000000000000000000000000
e66767776766eeee006660000e222e00e66767776766eeee00000000000000000000000000000000000000000000000000000000000000000000000000000000
e6d6d666d6d60eee06766600e27222e0e6d6d666d6d60eee00000000000000000000000000000000000000000000000000000000000000000000000000000000
e6d6d666d6d60eee0666d600e22252e0e6d6d666d6d60eee00000000000000000000000000000000000000000000000000000000000000000000000000000000
ee00000000000eee06ddd600e25552e0ee00000000000eee00000000000000000000000000000000000000000000000000000000000000000000000000000000
eeeeeeeeeeeeeeee006660000e222e00eeeeeeeeeeeeeeee00000000000000000000000000000000000000000000000000000000000000000000000000000000
eeeeeeeeeeeeeeee0000000000eee000eeeeeeeeeeeeeeee00000000000000000000000000000000000000000000000000000000000000000000000000000000
eeeeeeeeeeeeeeee0000000000000000eeeeeeeeeeeeeeee00000000000000000000000000000000000000000000000000000000000000000000000000000000
666eee666e0000000000666eee666efffffffffe666666666ebbbbbbbbbeeeeeeeeeee0000000000000000000000000000000000000000000000000000000000
660e8ee6600000000000660ccee660fffffffff06666666660bbbbbbbbb0eeeeeeeeee0000000000000000000000000000000000000000000000000000000000
66ee9ee660000000000066eecce660fffffffff06666666660bbbbbbbbb0eeeeeeeeee0000000000000000000000000000000000000000000000000000000000
6660ee666000000000006660ee6660fffffffff06666666660bbbbbbbbb0eeeeeeeeee0000000000000000000000000000000000000000000000000000000000
e000eee0000000000000e000eee000e000000000e000000000e000000000eeeeeeeeee0000000000000000000000000000000000000000000000000000000000
00000000000000000000000000000000000000000000000000000000000000000000000000000000000000000000000000000000000000000000000000000000
00000000000000000000000000000000000000000000000000000000000000000000000000000000000000000000000000000000000000000000000000000000
00000000000000000000000000000000000000000000000000000000000000000000000000000000000000000000000000000000000000000000000000000000
eeeeeeeeeeeeeeeeeeeeeeeeeeeeeeeeeeeeeeeeeeeeeeeeeeeeeeeeeeeeeeeeeeeeeeeeeeeeeeeeeeeeeeeeeeeeeeeeeeeeeeeeeeeeeeeeeeeeeeeeeeeeeeee
eeeeeeeeeeeeeeeeeee7eeeeeeeeeeeeeeeeeeeeeeeeeeee0000eeeeeeeeeeeeeeeeeeeeee0eeee00ee00ee00ee00eeeeeeeeeeeeeeeeee000e0e0e000e000ee
eeeeeeeeeeeeeeeeeeee7eeeeeeeeeeeeeeeeeeeeeeeeee066660eeeeeeeeeeeeeeeeeeee080ee0880088008800880eeeeeeeeeeeeeeee0ccc0c0c0ccc0ccc0e
eeeeeeeeeeeeeeeeeeeee7eeeeeeeeeeeeeeeeeeeeeeee06666660eeeeeeeeeeeeeeeeeee080e08080800080008080eeeeeeeeeeeeeeee00c00c0c0ccc0c0c0e
eeeeeeeeeeeeeeeeeeeeee77eeeeeeeeeeeeeeeeeeeee0667666760eeeeee0e00e0e0e00e080e0888088808800880eeeeeeeeeeeeeeee0c0c00c0c0c0c0ccc0e
eeeeeeeeeeeeeeeeeeeeeee777eeeeeeeeeeeeeeeeeee0667666760eeeeeeeeeeeeeeeeee080008080008080008080eeeeeeeeeeeeeee0ccc00ccc0c0c0c00ee
eeeeeeeeeeeeeeeeeeeeeeee767eeeeeeeeeeeeeeeeee0666667760eeeeeeeeeeeeeeeeee088808080880088808080eeeeeeeeeeeeeeee000ee000e0e0e0eeee
eeeeeeeeeeeeeeeeeeeeeeee7777eeee7eeeeeeeee7ee0666677760eeeeeee0e00e0e000ee000e0e0e00ee000e0e0eeeeeeeeeeeeeeeeeeeeeeeeeeeeeeeeeee
eeeeeeeeeeeeeeeeeeeeeeeeee767eeeeee7eee7eeeeee06777760eeeeeeeeeeeeeeeeeeeeeeeeeeeeeeeeeeeeeeeeeeeeeeeeeeeeeeee0eee0eee0eee0eeeee
eeeeeeeeeeeeeeeeeeeeeeeeeee777eeeeeeeeeeeeee7ee066660eeeeeeeeeeeeeeeeeeeeeeeeeeeeeeeeeeeeeeeeeeeeeeeeeeeeeeee0eee0eee0eee0eeeeee
eeeeeeeeeeeeeeeeeeeeeeeeeeee767ee7eeee7ee7ee77ee0000eeeeeeeeeeeeeeeeeeeeeeeeeeeeeeeeeeeeeeeeeeeeeeeeeeeeeeeeeeeeeeeeeeeeeeeeeeee
eeeeeeeeeeeeeeeeeeeeeeeeeeeee777eee77eeeeee7777eeeeeeeeeeeeeeeeeeeeeeeeeeeeeeeeeeeeeeeeeeeeeeeeeeeeeeeeeeeeeeeeeeeeeeeeeeeeeeeee
eeeeeeeeeeeeeeeeeeeeeeeee7eeee767ee777ee7ee776777eeeeeeeeeeeeeeeeeeeeeeeeeeeeeeeeeeeeeeeeeeeeeeeeeeeeeeeeeeeeeeeeeeeeeeeeeeeeeee
eeeeeeeeeeeeeeeeeeeeeeeeeeeeeee777ee777e7ee77777eeeeeeeeeeeeeeeeeeeeeeeeeeeeeeeeeeeeeeeeeeeeeeeeeeeeeeeeeeeeeeeeeeeeeeeeeeeeeeee
eeeeeeeeeeeeeeeeeeeeeeeeeeee7eee767ee77eee77677eeee7eeeeeeeeeeeeeeeeeeeeeeeeeeeeeeeeeeeeeeeeeeeeeeeeeeeeeeeeeeeeeeeeeeeeeeeeeeee
eeeeeeeeeeeeeeeeeeeeeeeeeeeeeeeee767eeeeee7777eeeeeeeeeeeeeeeeeeeeeeeeeeeeeeeeeeeeeeeeeeeeeeeeeeeeeeeeeeeeeeeeeeeeeeeeeeeeeeeeee
eeeeeeeeeeeeeeeeeeeeeeeee77e7ee7ee7677ee7e767eee77eeeeee000000000000000000000000000000000000000000000000000000000000000000000000
eeeeeeeeeeeeeeeeeeeeeeeee77eeeeeeee77e7eee77ee7e77eeeeee000000000000000000000000000000000000000000000000000000000000000000000000
eeeeeeeeeeeeeeeeeeeee77eeeeeee777eeeee77ee7eeeeeeeee7eee000000000000000000000000000000000000000000000000000000000000000000000000
eeeeeeeeeeeeeeeeeeeeeeeee7ee7e777eeee7777eeee777eeeeeeee000000000000000000000000000000000000000000000000000000000000000000000000
eeeeeeeeeeeeeeeee77eeeeeeeeeeeeeeeeee777777ee777ee7ee77e000000000000000000000000000000000000000000000000000000000000000000000000
eeeeeeeeeeeeeeeeeeeeee777777eeeeee77777777777eeeeeeeeeee000000000000000000000000000000000000000000000000000000000000000000000000
00000ee00000ee00000eee000ee000e000ee000ee000e00e00000000000000000000000000000000000000000000000000000000000000000000000000000000
077770e077770e077770e07770e0770770e07770e077077007777770000000000000000000000000000000000000000000000000000000000000000000000000
0fffff00fffff00ffff00fffff00ff0ff00fffff00ff0ff00ffffff0000000000000000000000000000000000000000000000000000000000000000000000000
0ff0ff00ff0ff00ff00e0ff0ff00ff0ff00ff0ff00ff0ff0000ff000000000000000000000000000000000000000000000000000000000000000000000000000
066660e066666006660e0666660066660e06606600660660ee0660ee000000000000000000000000000000000000000000000000000000000000000000000000
0666660066660e06660e0666660066660e06606600660660ee0660ee000000000000000000000000000000000000000000000000000000000000000000000000
0770770077077007700e0770770077077007707700770770ee0770ee000000000000000000000000000000000000000000000000000000000000000000000000
077777007707700777700770770077077007777700777770ee0770ee000000000000000000000000000000000000000000000000000000000000000000000000
077770e077077007777007707700770770e07770ee07770eee0770ee000000000000000000000000000000000000000000000000000000000000000000000000
00000ee000e00000000e000e000000e000ee000eeee000eeee0000ee000000000000000000000000000000000000000000000000000000000000000000000000
